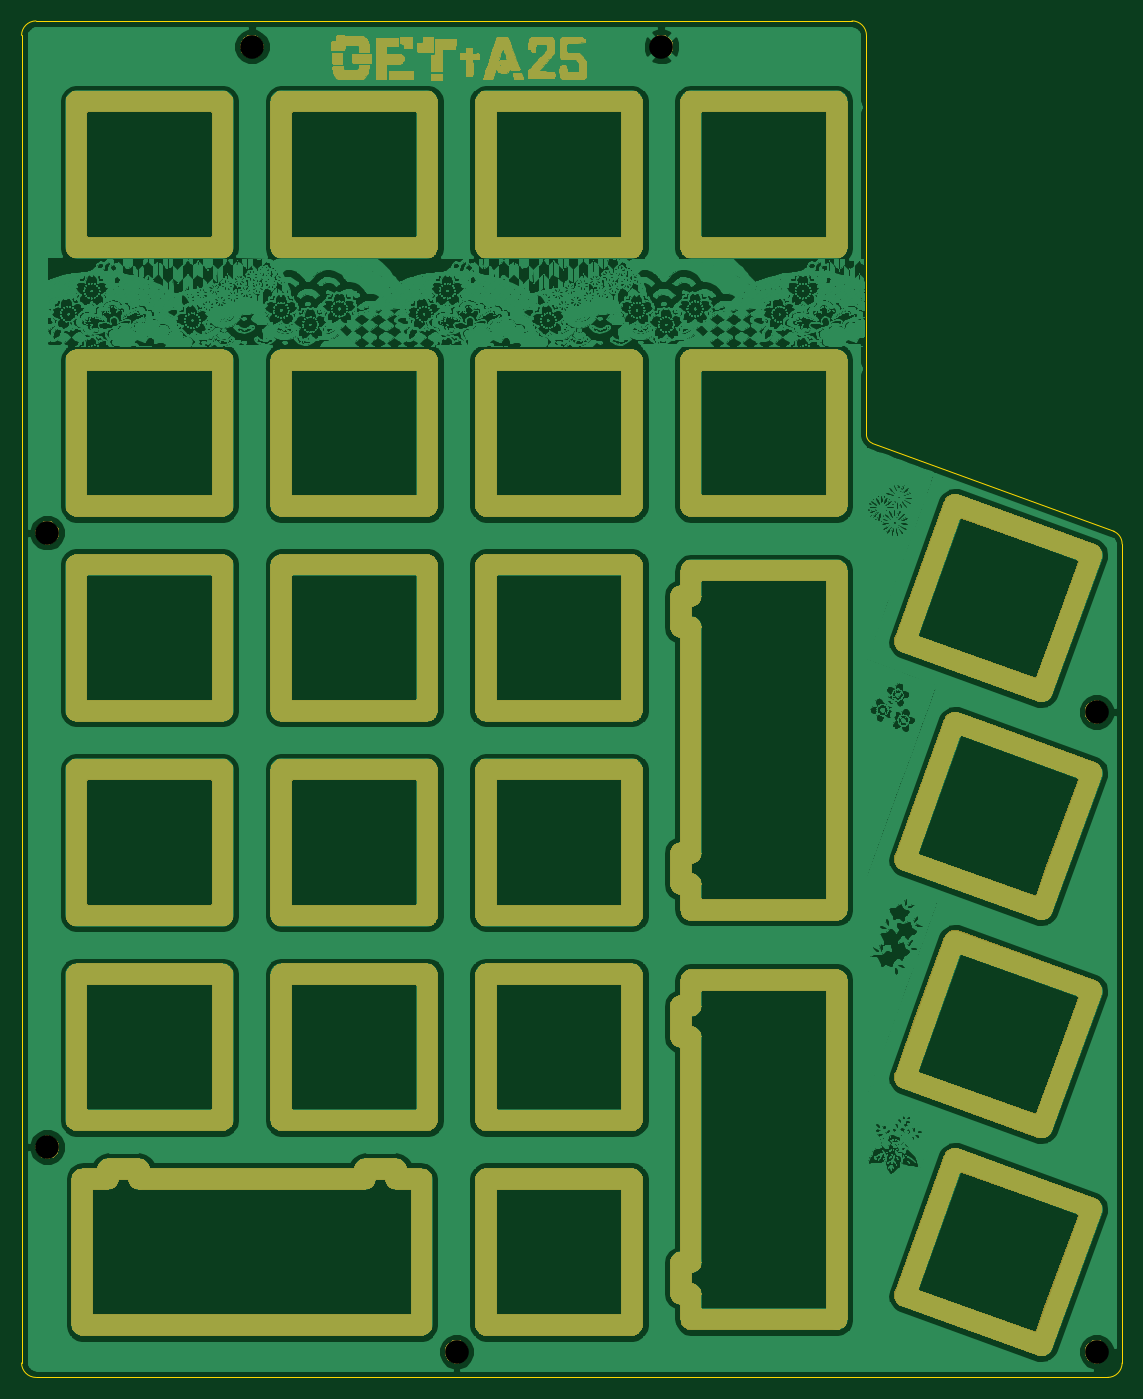
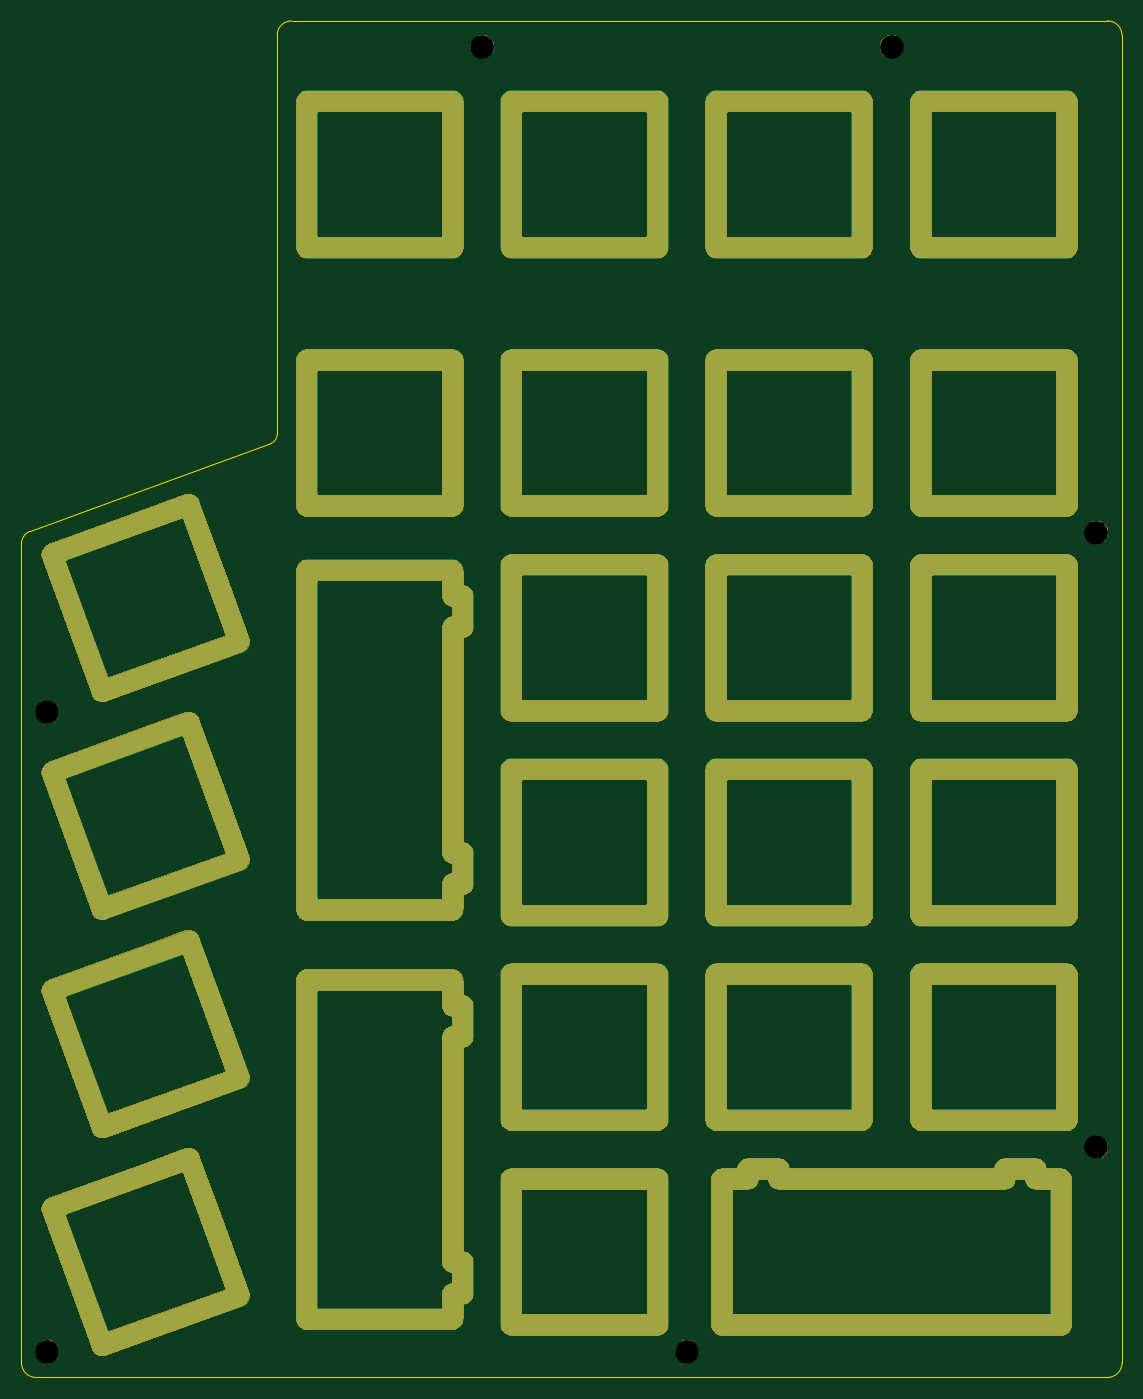
Circuit board: 9 layer files. Board 102.4 x 126.2 mm.
- bottom_copper: Getta25-B_Cu.gbl (4611 bytes)
- bottom_mask: Getta25-B_Mask.gbs (83286 bytes)
- bottom_silk: Getta25-B_SilkS.gbo (490 bytes)
- outline: Getta25-Edge_Cuts.gm1 (1231 bytes)
- top_copper: Getta25-F_Cu.gtl (1850839 bytes)
- top_mask: Getta25-F_Mask.gts (157308 bytes)
- top_silk: Getta25-F_SilkS.gto (490 bytes)
- drill: Getta25-NPTH.drl (403 bytes)
- drill: Getta25-PTH.drl (6052 bytes)

=== bottom_copper: Getta25-B_Cu.gbl ===
G04 #@! TF.GenerationSoftware,KiCad,Pcbnew,(5.1.5)-3*
G04 #@! TF.CreationDate,2021-03-06T02:00:21+09:00*
G04 #@! TF.ProjectId,Getta25,47657474-6132-4352-9e6b-696361645f70,rev?*
G04 #@! TF.SameCoordinates,Original*
G04 #@! TF.FileFunction,Copper,L2,Bot*
G04 #@! TF.FilePolarity,Positive*
%FSLAX46Y46*%
G04 Gerber Fmt 4.6, Leading zero omitted, Abs format (unit mm)*
G04 Created by KiCad (PCBNEW (5.1.5)-3) date 2021-03-06 02:00:21*
%MOMM*%
%LPD*%
G04 APERTURE LIST*
%ADD10O,2.000000X15.500000*%
%ADD11O,15.500000X2.000000*%
%ADD12C,2.000000*%
%ADD13O,33.500000X2.000000*%
%ADD14O,22.900000X2.000000*%
%ADD15O,4.000000X2.000000*%
%ADD16O,4.700000X2.000000*%
%ADD17O,2.000000X2.900000*%
%ADD18O,2.000000X4.000000*%
%ADD19O,2.000000X4.700000*%
%ADD20O,2.900000X2.000000*%
%ADD21O,2.000000X22.900000*%
%ADD22O,2.000000X33.500000*%
G04 APERTURE END LIST*
D10*
X80150000Y-67600000D03*
X66550000Y-67600000D03*
D11*
X73350000Y-74400000D03*
X73350000Y-60800000D03*
D10*
X99200000Y-24500000D03*
X85600000Y-24500000D03*
D11*
X92400000Y-31300000D03*
X92400000Y-17700000D03*
D12*
X105501454Y-128767188D02*
X110118726Y-116081338D01*
X118281274Y-133418662D02*
X122898546Y-120732812D01*
X122868662Y-120668726D02*
X110182812Y-116051454D01*
X118217188Y-133448546D02*
X105531338Y-128831274D01*
D10*
X42050000Y-105700000D03*
X28450000Y-105700000D03*
D11*
X35250000Y-112500000D03*
X35250000Y-98900000D03*
D10*
X61100000Y-105700000D03*
X47500000Y-105700000D03*
D11*
X54300000Y-112500000D03*
X54300000Y-98900000D03*
D10*
X80150000Y-105700000D03*
X66550000Y-105700000D03*
D11*
X73350000Y-112500000D03*
X73350000Y-98900000D03*
D12*
X105501454Y-108487188D02*
X110118726Y-95801338D01*
X118281274Y-113138662D02*
X122898546Y-100452812D01*
X122868662Y-100388726D02*
X110182812Y-95771454D01*
X118217188Y-113168546D02*
X105531338Y-108551274D01*
D10*
X61100000Y-86650000D03*
X47500000Y-86650000D03*
D11*
X54300000Y-93450000D03*
X54300000Y-79850000D03*
D10*
X80150000Y-86650000D03*
X66550000Y-86650000D03*
D11*
X73350000Y-93450000D03*
X73350000Y-79850000D03*
D12*
X105501454Y-88197188D02*
X110118726Y-75511338D01*
X118281274Y-92848662D02*
X122898546Y-80162812D01*
X122868662Y-80098726D02*
X110182812Y-75481454D01*
X118217188Y-92878546D02*
X105531338Y-88261274D01*
D10*
X42050000Y-67600000D03*
X28450000Y-67600000D03*
D11*
X35250000Y-74400000D03*
X35250000Y-60800000D03*
D12*
X105501454Y-67917188D02*
X110118726Y-55231338D01*
X118281274Y-72568662D02*
X122898546Y-59882812D01*
X122868662Y-59818726D02*
X110182812Y-55201454D01*
X118217188Y-72598546D02*
X105531338Y-67981274D01*
D10*
X42050000Y-48550000D03*
X28450000Y-48550000D03*
D11*
X35250000Y-55350000D03*
X35250000Y-41750000D03*
D10*
X61100000Y-48550000D03*
X47500000Y-48550000D03*
D11*
X54300000Y-55350000D03*
X54300000Y-41750000D03*
D10*
X80150000Y-48550000D03*
X66550000Y-48550000D03*
D11*
X73350000Y-55350000D03*
X73350000Y-41750000D03*
D10*
X99200000Y-48550000D03*
X85600000Y-48550000D03*
D11*
X92400000Y-55350000D03*
X92400000Y-41750000D03*
D10*
X42050000Y-24500000D03*
X28450000Y-24500000D03*
D11*
X35250000Y-31300000D03*
X35250000Y-17700000D03*
D10*
X61100000Y-24500000D03*
X47500000Y-24500000D03*
D11*
X54300000Y-31300000D03*
X54300000Y-17700000D03*
D10*
X80150000Y-24500000D03*
X66550000Y-24500000D03*
D11*
X73350000Y-31300000D03*
X73350000Y-17700000D03*
D10*
X42050000Y-86650000D03*
X28450000Y-86650000D03*
D11*
X35250000Y-93450000D03*
X35250000Y-79850000D03*
D10*
X61100000Y-67600000D03*
X47500000Y-67600000D03*
D11*
X54300000Y-74400000D03*
X54300000Y-60800000D03*
D10*
X80150000Y-124750000D03*
X66550000Y-124750000D03*
D11*
X73350000Y-131550000D03*
X73350000Y-117950000D03*
D13*
X44775000Y-131550000D03*
D14*
X44775000Y-117950000D03*
D15*
X59375000Y-117950000D03*
D10*
X28975000Y-124750000D03*
X60575000Y-124750000D03*
D16*
X56725000Y-117050000D03*
D17*
X58175000Y-117500000D03*
X55275000Y-117500000D03*
X31375000Y-117500000D03*
X34275000Y-117500000D03*
D16*
X32825000Y-117050000D03*
D15*
X30175000Y-117950000D03*
D18*
X85600000Y-129825000D03*
D19*
X84700000Y-127175000D03*
D20*
X85150000Y-125725000D03*
X85150000Y-128625000D03*
X85150000Y-104725000D03*
X85150000Y-101825000D03*
D19*
X84700000Y-103275000D03*
D11*
X92400000Y-99425000D03*
X92400000Y-131025000D03*
D18*
X85600000Y-100625000D03*
D21*
X85600000Y-115225000D03*
D22*
X99200000Y-115225000D03*
X99200000Y-77125000D03*
D21*
X85600000Y-77125000D03*
D18*
X85600000Y-62525000D03*
D11*
X92400000Y-92925000D03*
X92400000Y-61325000D03*
D19*
X84700000Y-65175000D03*
D20*
X85150000Y-63725000D03*
X85150000Y-66625000D03*
X85150000Y-90525000D03*
X85150000Y-87625000D03*
D19*
X84700000Y-89075000D03*
D18*
X85600000Y-91725000D03*
M02*

=== bottom_mask: Getta25-B_Mask.gbs (83286 bytes, source omitted) ===
=== bottom_silk: Getta25-B_SilkS.gbo ===
G04 #@! TF.GenerationSoftware,KiCad,Pcbnew,(5.1.5)-3*
G04 #@! TF.CreationDate,2021-03-06T02:00:21+09:00*
G04 #@! TF.ProjectId,Getta25,47657474-6132-4352-9e6b-696361645f70,rev?*
G04 #@! TF.SameCoordinates,Original*
G04 #@! TF.FileFunction,Legend,Bot*
G04 #@! TF.FilePolarity,Positive*
%FSLAX46Y46*%
G04 Gerber Fmt 4.6, Leading zero omitted, Abs format (unit mm)*
G04 Created by KiCad (PCBNEW (5.1.5)-3) date 2021-03-06 02:00:21*
%MOMM*%
%LPD*%
G04 APERTURE LIST*
G04 APERTURE END LIST*
M02*

=== outline: Getta25-Edge_Cuts.gm1 ===
G04 #@! TF.GenerationSoftware,KiCad,Pcbnew,(5.1.5)-3*
G04 #@! TF.CreationDate,2021-03-06T02:00:21+09:00*
G04 #@! TF.ProjectId,Getta25,47657474-6132-4352-9e6b-696361645f70,rev?*
G04 #@! TF.SameCoordinates,Original*
G04 #@! TF.FileFunction,Profile,NP*
%FSLAX46Y46*%
G04 Gerber Fmt 4.6, Leading zero omitted, Abs format (unit mm)*
G04 Created by KiCad (PCBNEW (5.1.5)-3) date 2021-03-06 02:00:21*
%MOMM*%
%LPD*%
G04 APERTURE LIST*
%ADD10C,0.100000*%
G04 APERTURE END LIST*
D10*
X124954000Y-57700000D02*
X102490000Y-49500000D01*
X102489950Y-49500123D02*
G75*
G02X101950000Y-48690000I330050J804980D01*
G01*
X101950000Y-48690000D02*
X101950000Y-11552500D01*
X124954348Y-57700001D02*
G75*
G02X125740000Y-58886185I-479068J-1170578D01*
G01*
X23343750Y-11552500D02*
G75*
G02X24683750Y-10212500I1340000J0D01*
G01*
X24683750Y-136418750D02*
G75*
G02X23343750Y-135078750I0J1340000D01*
G01*
X125737500Y-135078750D02*
G75*
G02X124397500Y-136418750I-1340000J0D01*
G01*
X100610000Y-10212500D02*
G75*
G02X101950000Y-11552500I0J-1340000D01*
G01*
X100610000Y-10212500D02*
X24683750Y-10212500D01*
X125737500Y-135078750D02*
X125737500Y-58886185D01*
X24683750Y-136418750D02*
X124397500Y-136418750D01*
X23343750Y-11552500D02*
X23343750Y-135078750D01*
M02*

=== top_copper: Getta25-F_Cu.gtl (1850839 bytes, source omitted) ===
=== top_mask: Getta25-F_Mask.gts (157308 bytes, source omitted) ===
=== top_silk: Getta25-F_SilkS.gto ===
G04 #@! TF.GenerationSoftware,KiCad,Pcbnew,(5.1.5)-3*
G04 #@! TF.CreationDate,2021-03-06T02:00:21+09:00*
G04 #@! TF.ProjectId,Getta25,47657474-6132-4352-9e6b-696361645f70,rev?*
G04 #@! TF.SameCoordinates,Original*
G04 #@! TF.FileFunction,Legend,Top*
G04 #@! TF.FilePolarity,Positive*
%FSLAX46Y46*%
G04 Gerber Fmt 4.6, Leading zero omitted, Abs format (unit mm)*
G04 Created by KiCad (PCBNEW (5.1.5)-3) date 2021-03-06 02:00:21*
%MOMM*%
%LPD*%
G04 APERTURE LIST*
G04 APERTURE END LIST*
M02*

=== drill: Getta25-NPTH.drl ===
M48
; DRILL file {KiCad (5.1.5)-3} date 2021/03/06 2:00:23
; FORMAT={-:-/ absolute / metric / decimal}
; #@! TF.CreationDate,2021-03-06T02:00:23+09:00
; #@! TF.GenerationSoftware,Kicad,Pcbnew,(5.1.5)-3
; #@! TF.FileFunction,NonPlated,1,2,NPTH
FMAT,2
METRIC
T1C2.200
%
G90
G05
T1
X123.356Y-134.037
X82.875Y-12.594
X25.725Y-114.987
X44.775Y-12.594
X25.725Y-57.837
X63.825Y-134.037
X123.356Y-74.506
T0
M30

=== drill: Getta25-PTH.drl (6052 bytes, source omitted) ===
